2-way image classification set "data" from GitHub (rishabhbpd/project_rishabh_das); label vocabulary: human, no human.

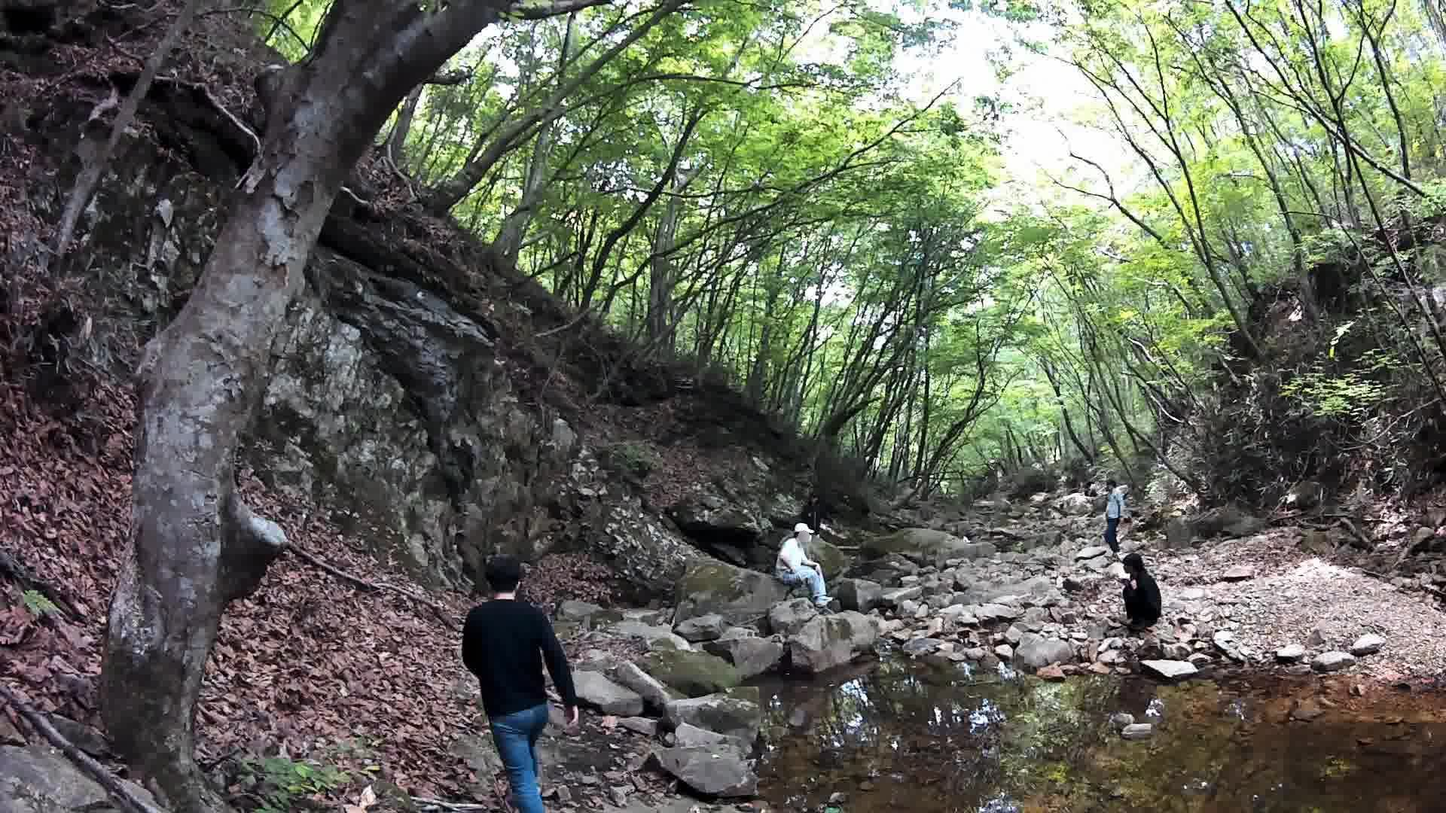
Label: human

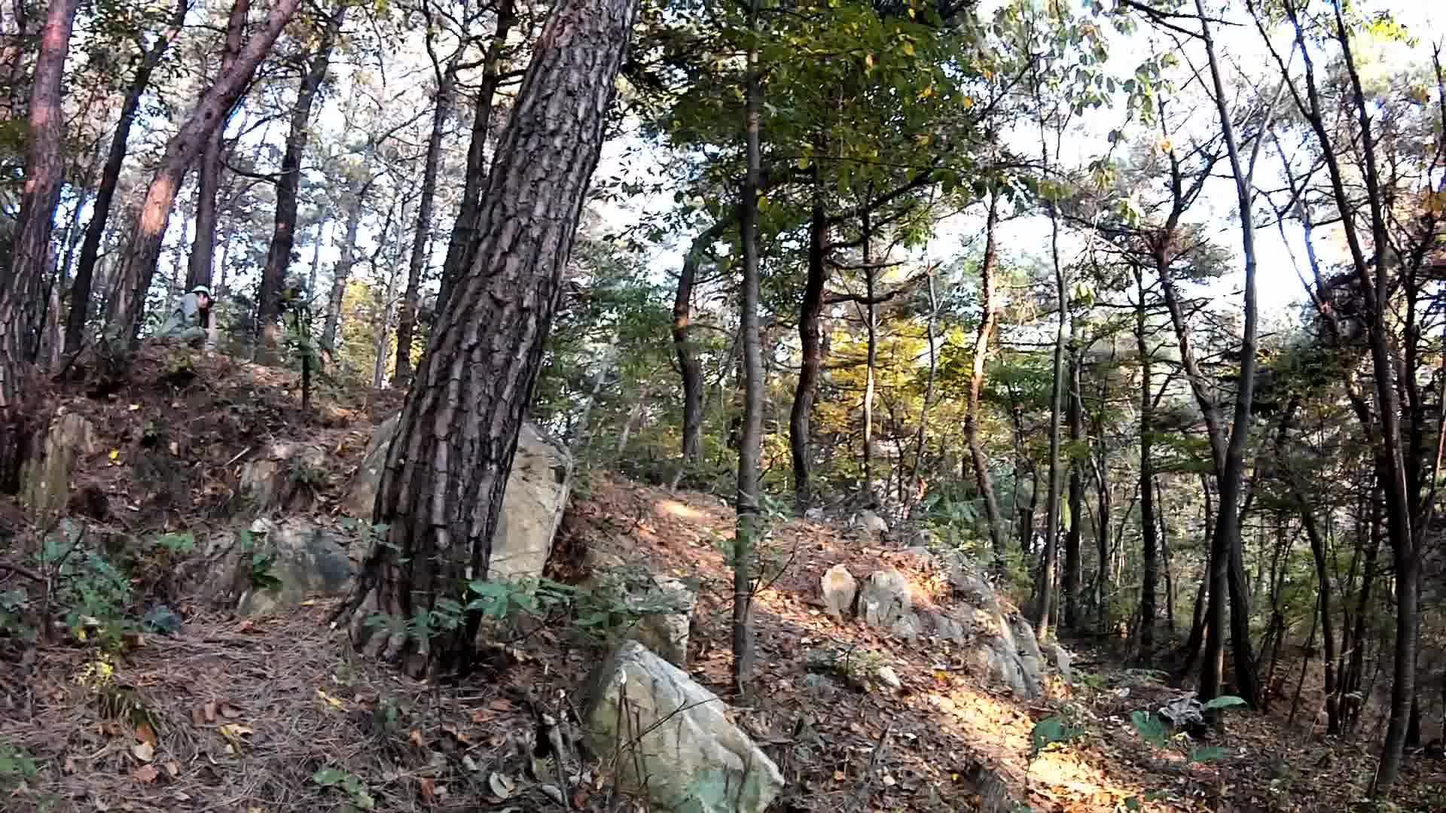
Label: human

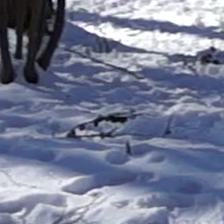
Label: no human

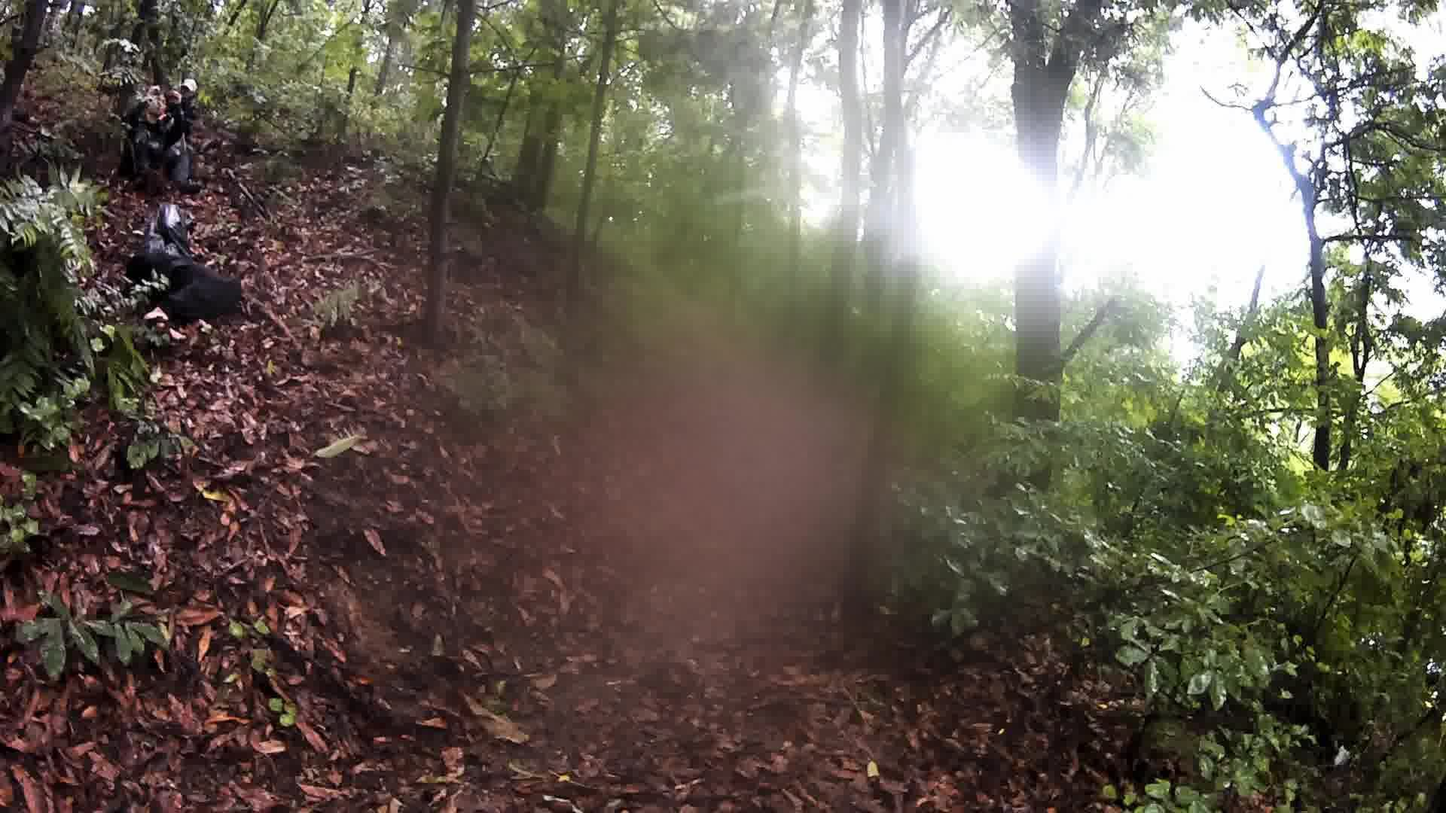
Label: human

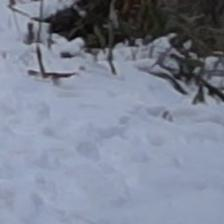
Label: no human

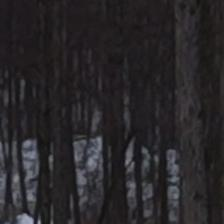
Label: no human
